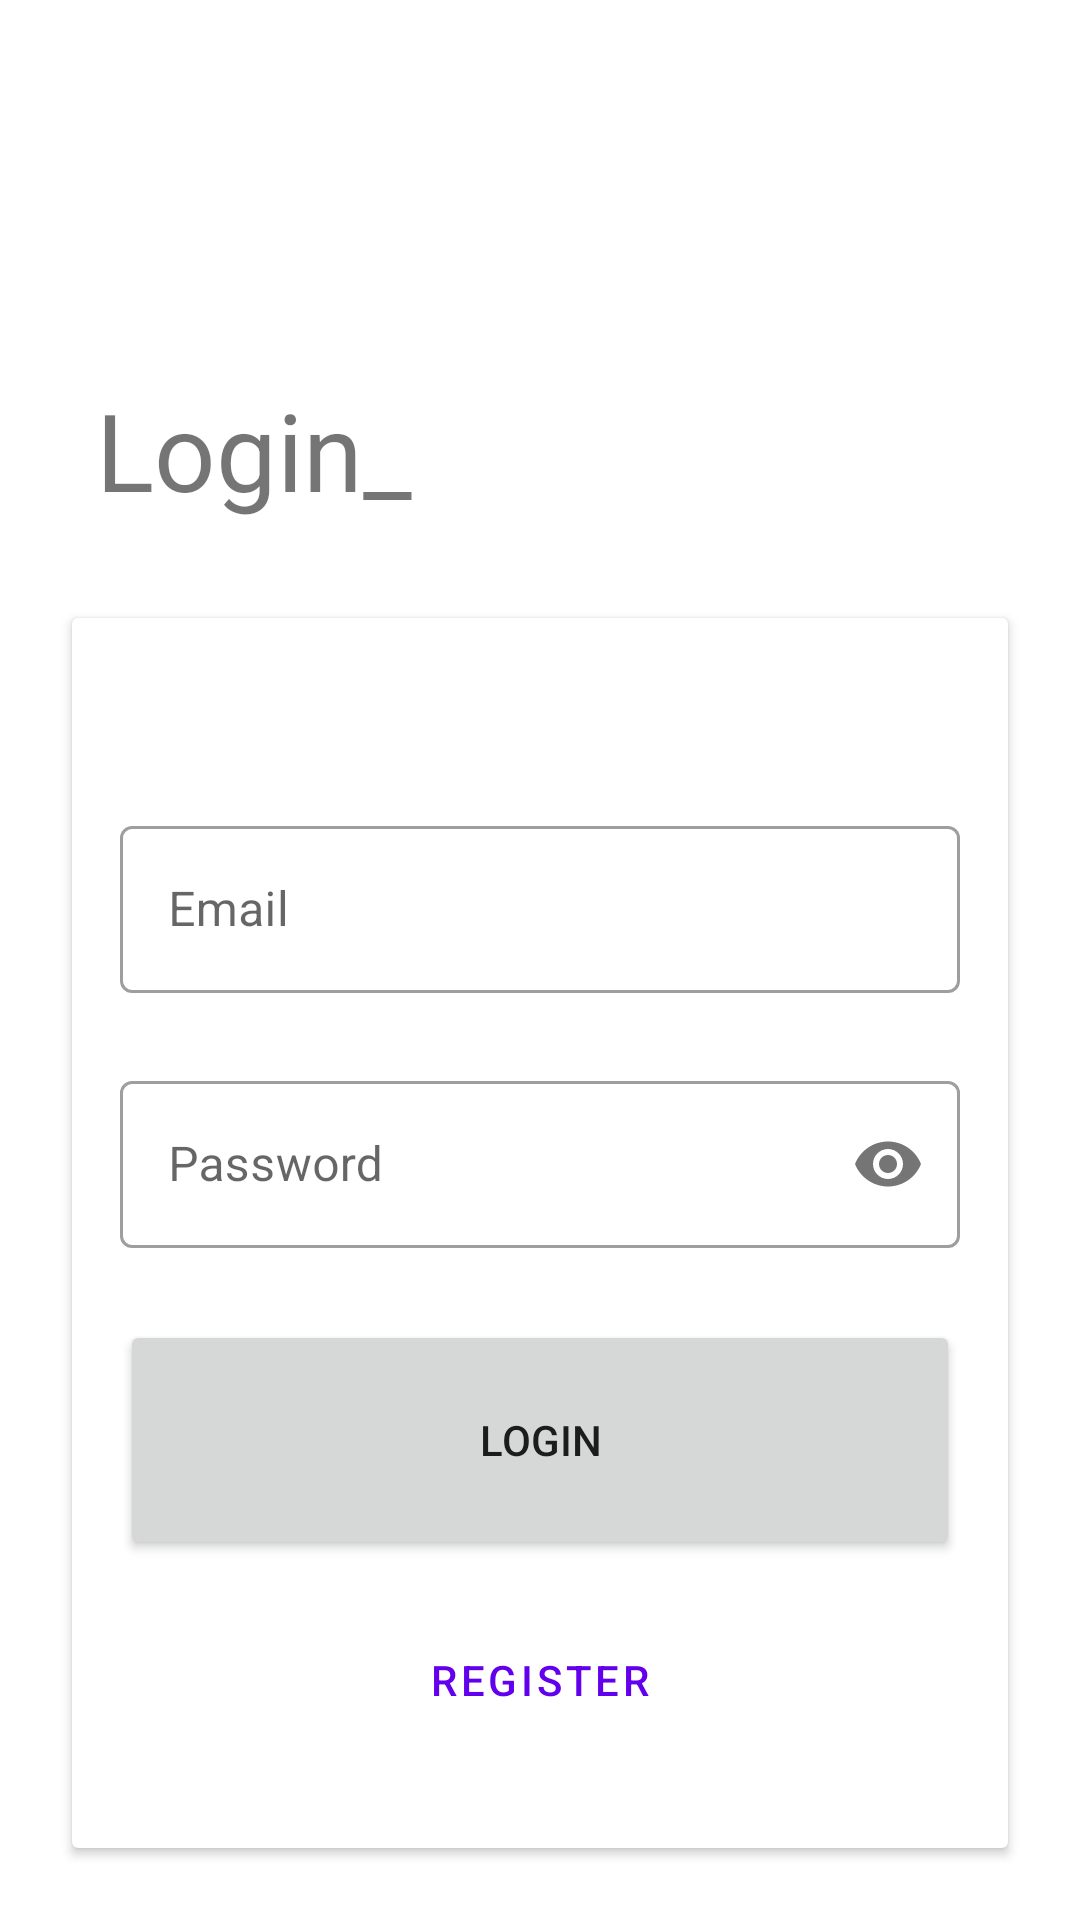

Reconstruct the res/layout file that produces this screen, plus the resources it refers to.
<!-- AndroidManifest.xml: application theme Theme.AndroidSingleArchitectureExcercise -->
<!-- res/layout/fragment_login.xml -->
<?xml version="1.0" encoding="utf-8"?>
<layout
    xmlns:android="http://schemas.android.com/apk/res/android"
    xmlns:app="http://schemas.android.com/apk/res-auto"
    xmlns:tools="http://schemas.android.com/tools">
<data>

</data>
    <FrameLayout
        android:layout_width="match_parent"
        android:layout_height="match_parent"
        tools:context=".LoginFragment">

        <androidx.constraintlayout.widget.ConstraintLayout
            android:layout_width="match_parent"
            android:layout_height="match_parent">

            <TextView
                android:id="@+id/textView3"
                android:layout_width="wrap_content"
                android:layout_height="wrap_content"
                android:layout_marginStart="32dp"
                android:layout_marginBottom="32dp"
                android:text="Login_"
                android:textSize="36sp"
                app:layout_constraintBottom_toTopOf="@+id/cardView"
                app:layout_constraintStart_toStartOf="parent" />

            <androidx.cardview.widget.CardView
                android:id="@+id/cardView"
                android:layout_width="match_parent"
                android:layout_height="wrap_content"
                android:layout_marginStart="24dp"
                android:layout_marginEnd="24dp"
                android:layout_marginBottom="24dp"
                android:padding="16dp"
                app:layout_constraintBottom_toBottomOf="parent"
                app:layout_constraintEnd_toEndOf="parent"
                app:layout_constraintStart_toStartOf="parent">

                <LinearLayout
                    android:layout_width="match_parent"
                    android:layout_height="match_parent"
                    android:layout_marginTop="48dp"
                    android:orientation="vertical"
                    android:padding="16dp">

                    <com.google.android.material.textfield.TextInputLayout
                        android:id="@+id/it_login_email"
                        style="@style/Widget.MaterialComponents.TextInputLayout.OutlinedBox"
                        android:layout_width="match_parent"
                        android:layout_height="match_parent"
                        android:layout_marginBottom="24dp">

                        <com.google.android.material.textfield.TextInputEditText
                            android:id="@+id/et_login_email"
                            android:layout_width="match_parent"
                            android:layout_height="wrap_content"
                            android:hint="Email"
                            android:inputType="textEmailAddress" />
                    </com.google.android.material.textfield.TextInputLayout>

                    <com.google.android.material.textfield.TextInputLayout
                        android:id="@+id/it_login_password"
                        style="@style/Widget.MaterialComponents.TextInputLayout.OutlinedBox"
                        android:layout_width="match_parent"
                        android:layout_height="match_parent"
                        app:passwordToggleEnabled="true"
                        android:layout_marginBottom="24dp">

                        <com.google.android.material.textfield.TextInputEditText
                            android:id="@+id/et_login_password"
                            android:layout_width="match_parent"
                            android:layout_height="wrap_content"
                            android:hint="Password"
                            android:inputType="textPassword" />
                    </com.google.android.material.textfield.TextInputLayout>

                    <Button
                        android:id="@+id/button_login"
                        android:layout_width="match_parent"
                        android:layout_height="80dp"
                        android:text="Login"
                        />

                    <Button
                        android:id="@+id/button_to_register"
                        android:layout_width="match_parent"
                        android:layout_height="80dp"
                        android:text="register"
                        style="@style/Widget.MaterialComponents.Button.TextButton"/>

                </LinearLayout>
            </androidx.cardview.widget.CardView>
        </androidx.constraintlayout.widget.ConstraintLayout>
    </FrameLayout>
</layout>
<!-- resources referenced by this layout -->
<resources>
  <style name="Theme.AndroidSingleArchitectureExcercise" parent="Theme.MaterialComponents.DayNight.DarkActionBar">
          
          <item name="colorPrimary">@color/purple_500</item>
          <item name="colorPrimaryVariant">@color/purple_700</item>
          <item name="colorOnPrimary">@color/white</item>
          
          <item name="colorSecondary">@color/teal_200</item>
          <item name="colorSecondaryVariant">@color/teal_700</item>
          <item name="colorOnSecondary">@color/black</item>
          
          <item name="android:statusBarColor" tools:targetApi="l">?attr/colorPrimaryVariant</item>
          
      </style>
  <!-- not gathered from this repository: default colours our renderer supplied (Android Studio template values) -->
  <color name="purple_500">#FF6200EE</color>
  <color name="purple_700">#FF3700B3</color>
  <color name="teal_200">#FF03DAC5</color>
  <color name="teal_700">#FF018786</color>
  <color name="black">#FF000000</color>
  <color name="white">#FFFFFFFF</color>
</resources>
